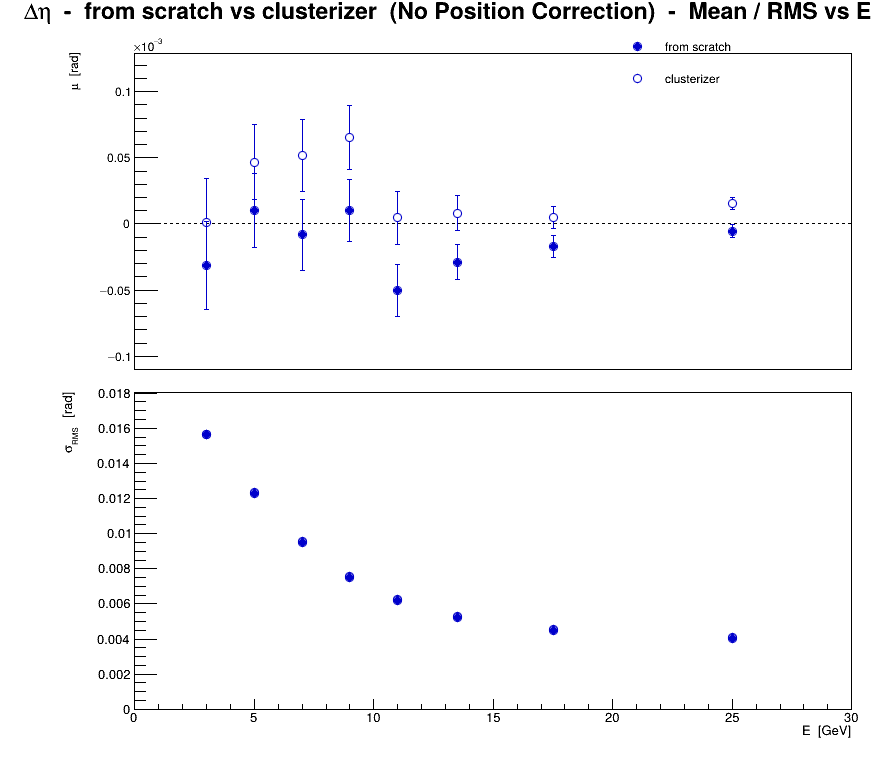

Values plotted in this chart, from the file beside it:
series, variant, residual, E, mu, dmu, sigma, dsigma
0, from scratch, eta, 3, -3.14582e-05, 3.31373e-05, 0.01563, 2.34316e-05
0, from scratch, eta, 5, 9.95647e-06, 2.809e-05, 0.01228, 1.98626e-05
0, from scratch, eta, 7, -8.25098e-06, 2.68598e-05, 0.009499, 1.89927e-05
0, from scratch, eta, 9, 1.00195e-05, 2.36151e-05, 0.007507, 1.66984e-05
0, from scratch, eta, 11, -5.02426e-05, 1.9883e-05, 0.006188, 1.40594e-05
0, from scratch, eta, 13.5, -2.9018e-05, 1.32501e-05, 0.00523, 9.36922e-06
0, from scratch, eta, 17.5, -1.67684e-05, 8.22888e-06, 0.0045, 5.8187e-06
0, from scratch, eta, 25, -5.4111e-06, 4.75397e-06, 0.004034, 3.36156e-06
1, clusterizer, eta, 3, 1.4791e-06, 3.32209e-05, 0.01567, 2.34907e-05
1, clusterizer, eta, 5, 4.67675e-05, 2.81994e-05, 0.01233, 1.994e-05
1, clusterizer, eta, 7, 5.19309e-05, 2.70559e-05, 0.009568, 1.91314e-05
1, clusterizer, eta, 9, 6.53073e-05, 2.38368e-05, 0.007577, 1.68552e-05
1, clusterizer, eta, 11, 4.81057e-06, 2.0051e-05, 0.006241, 1.41782e-05
1, clusterizer, eta, 13.5, 8.20282e-06, 1.33428e-05, 0.005267, 9.43478e-06
1, clusterizer, eta, 17.5, 4.8829e-06, 8.28772e-06, 0.004533, 5.8603e-06
1, clusterizer, eta, 25, 1.55252e-05, 4.80435e-06, 0.004077, 3.39719e-06
